Run: headless pygame with SDL's dummy video driver; simulated clock (each Clock.tick advances the game by its frame time, no real sleeping); random seed 0; keys injected as events and as key.get_pressed() state; no mouse input.
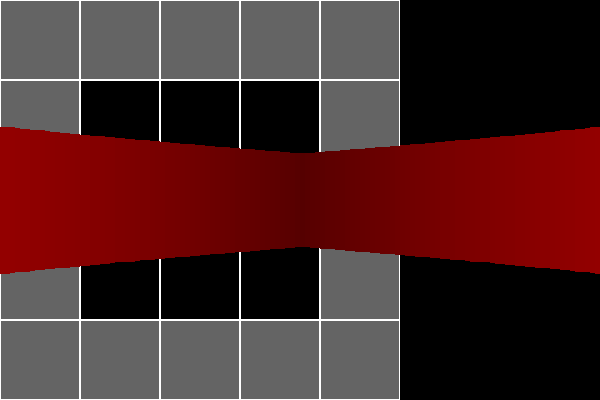
Frame 1 of 4 · flips 1–60 · no input
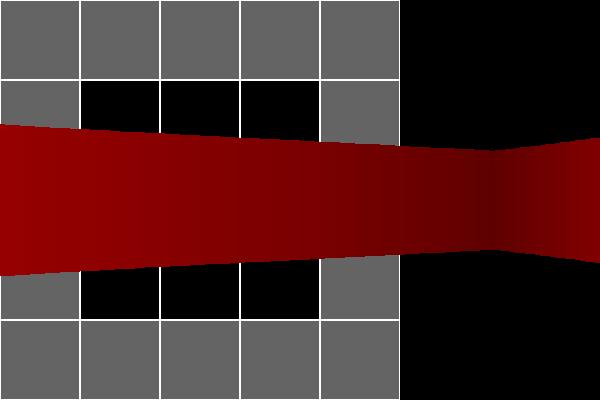
Frame 2 of 4 · flips 61–180 · tapped SPACE, RETURN · held RIGHT (→), D
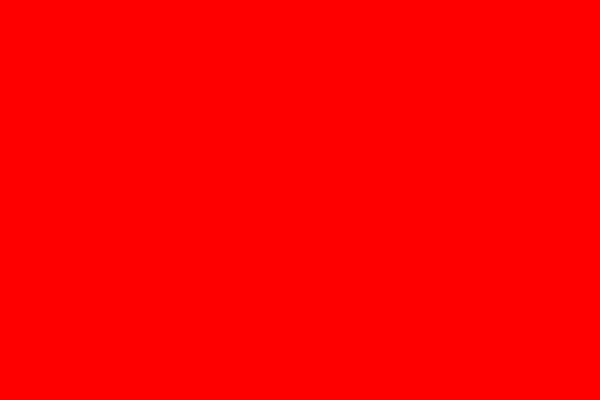
Frame 3 of 4 · flips 181–300 · held DOWN (↓), S
Frame 4 of 4 · flips 301–420 · held LEFT (←), A, UP (↑), W · screen unchanged from frame 3, image omitted

The pygame program that drew these frames:

import pygame
import math

# Constants
WIDTH, HEIGHT = 600, 400
GRID_SIZE = 5
TILE_SIZE = 80
FOV = math.pi / 3
NUM_RAYS = 120
MAX_DEPTH = 600

# Colors
WHITE = (255, 255, 255)
BLACK = (0, 0, 0)
GRAY = (100, 100, 100)
BLUE = (0, 0, 255)

# Map Grid
MAP = [
    [1, 1, 1, 1, 1],
    [1, 0, 0, 0, 1],
    [1, 0, 0, 0, 1],
    [1, 0, 0, 0, 1],
    [1, 1, 1, 1, 1],
]

# Player
player_x, player_y = 2.5 * TILE_SIZE, 2.5 * TILE_SIZE
player_angle = math.pi / 4
SPEED = 2

# Initialize Pygame
pygame.init()
screen = pygame.display.set_mode((WIDTH, HEIGHT))
clock = pygame.time.Clock()


def draw_map():
    for y in range(GRID_SIZE):
        for x in range(GRID_SIZE):
            rect = pygame.Rect(x * TILE_SIZE, y * TILE_SIZE, TILE_SIZE, TILE_SIZE)
            if MAP[y][x] == 1:
                pygame.draw.rect(screen, GRAY, rect)
            pygame.draw.rect(screen, WHITE, rect, 1)


def cast_rays():
    for ray in range(NUM_RAYS):
        ray_angle = player_angle - FOV / 2 + (ray / NUM_RAYS) * FOV

        # Ray tracing
        for depth in range(MAX_DEPTH):
            target_x = player_x + depth * math.cos(ray_angle)
            target_y = player_y + depth * math.sin(ray_angle)

            map_x = int(target_x / TILE_SIZE)
            map_y = int(target_y / TILE_SIZE)

            if 0 <= map_x < GRID_SIZE and 0 <= map_y < GRID_SIZE:
                if MAP[map_y][map_x] == 1:
                    # Calculate wall height based on distance
                    distance = depth * math.cos(ray_angle - player_angle)
                    wall_height = (TILE_SIZE / (distance + 0.0001)) * 200
                    color = (255 - min(int(distance), 255), 0, 0)

                    pygame.draw.rect(
                        screen,
                        color,
                        (
                            ray * (WIDTH / NUM_RAYS),
                            HEIGHT / 2 - wall_height // 2,
                            (WIDTH / NUM_RAYS),
                            wall_height,
                        ),
                    )
                    break


def move_player():
    global player_x, player_y, player_angle

    keys = pygame.key.get_pressed()
    if keys[pygame.K_w]:  # Move forward
        player_x += SPEED * math.cos(player_angle)
        player_y += SPEED * math.sin(player_angle)
    if keys[pygame.K_s]:  # Move backward
        player_x -= SPEED * math.cos(player_angle)
        player_y -= SPEED * math.sin(player_angle)
    if keys[pygame.K_a]:  # Turn left
        player_angle -= 0.05
    if keys[pygame.K_d]:  # Turn right
        player_angle += 0.05


# Game Loop
running = True
while running:
    for event in pygame.event.get():
        if event.type == pygame.QUIT:
            running = False

    screen.fill(BLACK)

    draw_map()
    cast_rays()
    move_player()

    pygame.display.flip()
    clock.tick(60)

pygame.quit()
